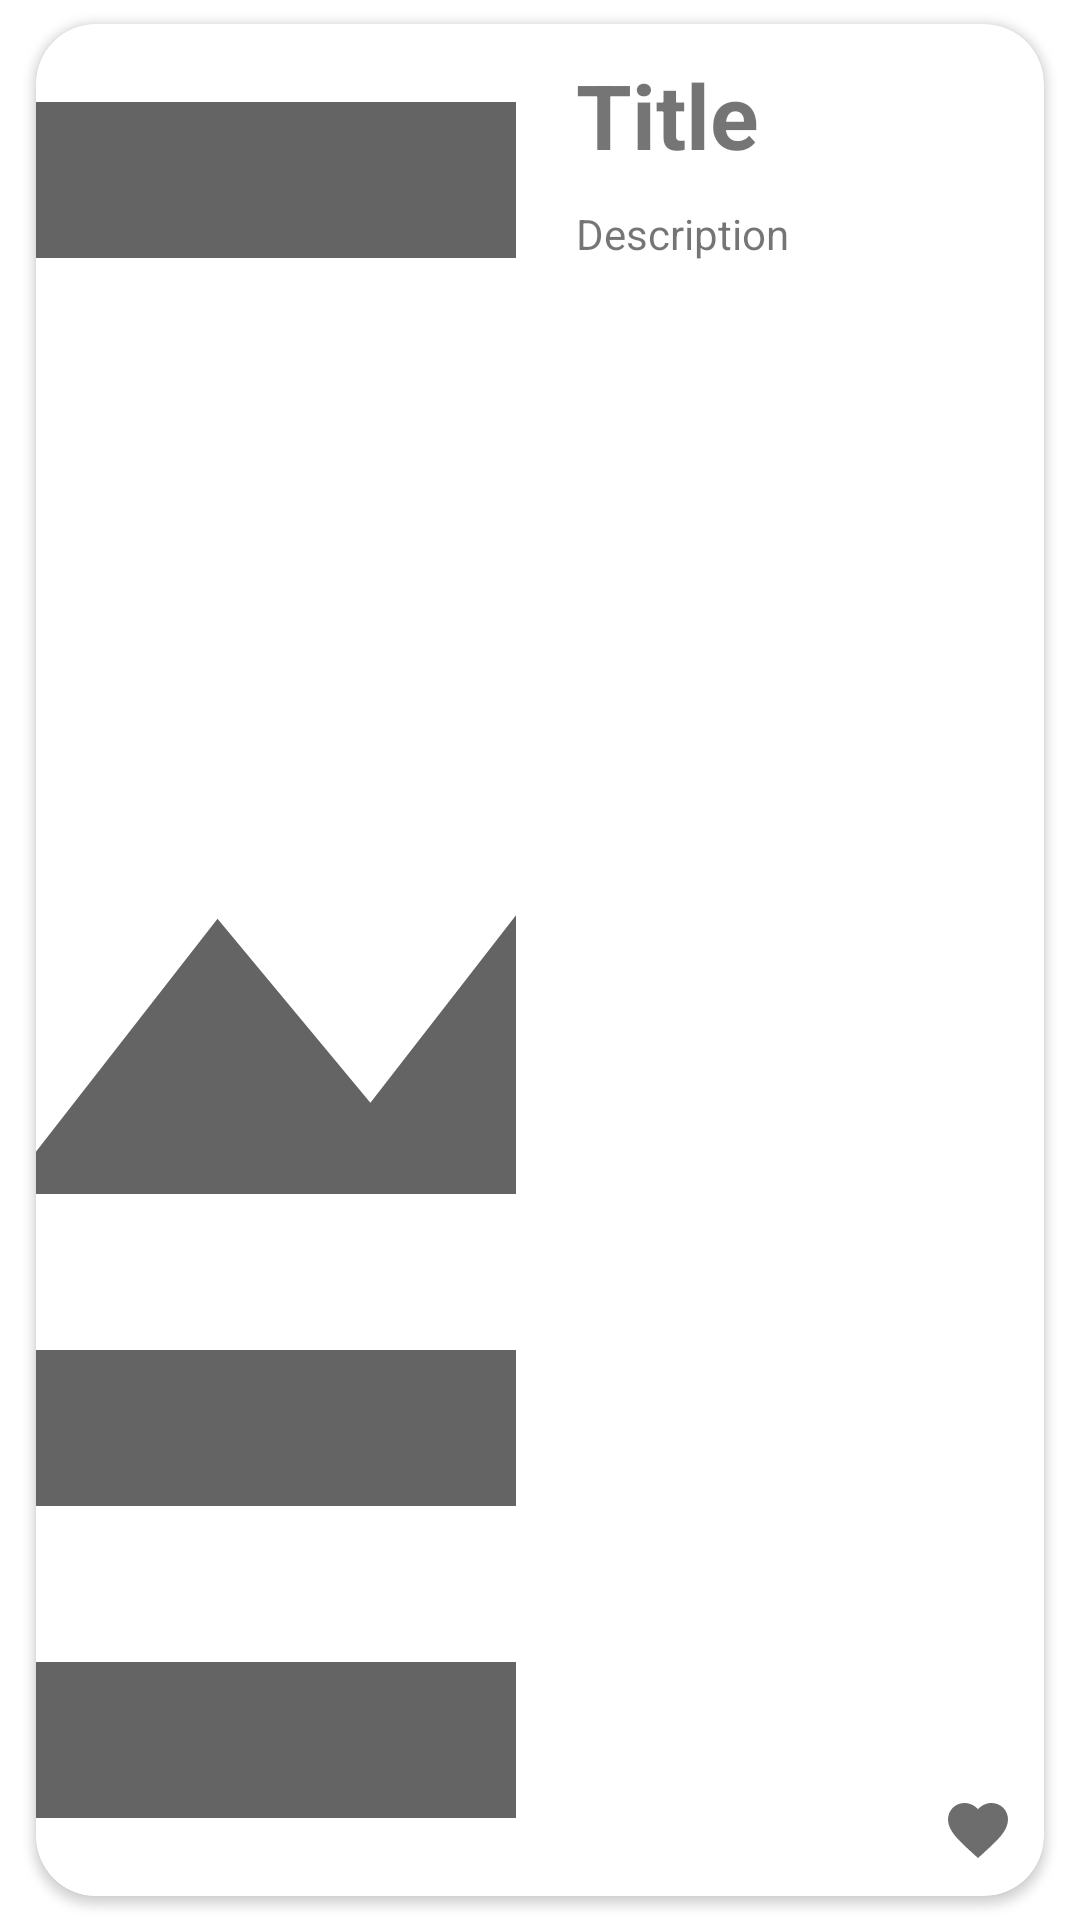

The Android layout XML behind this screen, and the referenced resources:
<!-- AndroidManifest.xml: application theme Theme.OnlineShop -->
<!-- res/layout/recycler_view_row.xml -->
<RelativeLayout xmlns:android="http://schemas.android.com/apk/res/android"
    xmlns:app="http://schemas.android.com/apk/res-auto"
    android:id="@+id/rv_row_mainlayout"
    android:layout_width="match_parent"
    android:layout_height="120dp"
    android:clickable="true"
    android:elevation="5dp"
    android:focusable="true"
    android:foreground="?android:attr/selectableItemBackground">

    <androidx.cardview.widget.CardView
        android:id="@+id/rv_row_poster_box"
        android:layout_width="match_parent"
        android:layout_height="match_parent"
        android:layout_marginLeft="10dp"
        android:layout_marginTop="5dp"
        android:layout_marginRight="10dp"
        android:layout_marginBottom="5dp"
        app:cardPreventCornerOverlap="false"
        app:cardCornerRadius="20dp"
        app:cardUseCompatPadding="true"
        android:elevation="10dp">

        <RelativeLayout
            android:layout_width="match_parent"
            android:layout_height="match_parent">

            <ImageView
                android:id="@+id/poster_image"
                android:layout_width="160dp"
                android:layout_height="match_parent"
                android:layout_alignParentLeft="true"
                android:background="@drawable/posters_rv_row_shape"
                android:scaleType="centerCrop"
                android:src="@drawable/ic_posters" />

            <RelativeLayout
                android:id="@+id/rv_row_category_line"
                android:layout_width="10dp"
                android:layout_height="match_parent"
                android:layout_toRightOf="@id/poster_image"/>

            <TextView
                android:id="@+id/tv_item_title"
                android:layout_width="wrap_content"
                android:layout_height="wrap_content"
                android:layout_alignParentTop="true"
                android:layout_marginLeft="10dp"
                android:layout_marginTop="10dp"
                android:layout_toRightOf="@+id/rv_row_category_line"
                android:text="Title"
                android:textSize="30sp"
                android:textStyle="bold" />

            <TextView
                android:id="@+id/tv_item_description"
                android:layout_width="wrap_content"
                android:layout_height="wrap_content"
                android:layout_below="@+id/tv_item_title"
                android:layout_marginLeft="10dp"
                android:layout_marginTop="10dp"
                android:layout_toRightOf="@+id/rv_row_category_line"
                android:text="Description" />

            <ImageButton
                android:id="@+id/btn_like"
                android:layout_width="wrap_content"
                android:layout_height="wrap_content"
                android:layout_alignParentRight="true"
                android:layout_alignParentBottom="true"
                android:layout_centerVertical="true"
                android:layout_marginRight="10dp"
                android:layout_marginBottom="10dp"
                android:background="?android:attr/selectableItemBackground"
                android:src="@drawable/ic_gray_heart" />

        </RelativeLayout>

    </androidx.cardview.widget.CardView>

</RelativeLayout>
<!-- resources referenced by this layout -->
<resources>
  <!-- drawable ic_gray_heart (drawable) -->
  <vector android:height="24dp" android:tint="#6E6D6D"
      android:viewportHeight="24" android:viewportWidth="24"
      android:width="24dp" xmlns:android="http://schemas.android.com/apk/res/android">
      <path android:fillColor="@android:color/white" android:pathData="M12,21.35l-1.45,-1.32C5.4,15.36 2,12.28 2,8.5 2,5.42 4.42,3 7.5,3c1.74,0 3.41,0.81 4.5,2.09C13.09,3.81 14.76,3 16.5,3 19.58,3 22,5.42 22,8.5c0,3.78 -3.4,6.86 -8.55,11.54L12,21.35z"/>
  </vector>
  <!-- drawable ic_posters (drawable) -->
  <vector android:height="24dp" android:tint="#646464"
      android:viewportHeight="24" android:viewportWidth="24"
      android:width="24dp" xmlns:android="http://schemas.android.com/apk/res/android">
      <path android:fillColor="@android:color/white" android:pathData="M15.96,10.29l-2.75,3.54 -1.96,-2.36L8.5,15h11l-3.54,-4.71zM3,5L1,5v16c0,1.1 0.9,2 2,2h16v-2L3,21L3,5zM21,1L7,1c-1.1,0 -2,0.9 -2,2v14c0,1.1 0.9,2 2,2h14c1.1,0 2,-0.9 2,-2L23,3c0,-1.1 -0.9,-2 -2,-2zM21,17L7,17L7,3h14v14z"/>
  </vector>
  <!-- drawable posters_rv_row_shape (drawable) -->
  <?xml version="1.0" encoding="utf-8"?>
  <shape xmlns:android="http://schemas.android.com/apk/res/android"
      android:shape="rectangle">
  
      <solid android:color="@color/white"/>
      <corners android:radius="20dp"/>
      <padding android:left="0dp" android:top="0dp" android:right="0dp" android:bottom="0dp"/>
  
  </shape>
  <style name="Theme.OnlineShop" parent="Theme.MaterialComponents.Light.NoActionBar">
          
          <item name="colorPrimary">@color/purple_500</item>
          <item name="colorPrimaryVariant">@color/purple_700</item>
          <item name="colorOnPrimary">@color/white</item>
          
          <item name="colorSecondary">@color/teal_200</item>
          <item name="colorSecondaryVariant">@color/teal_700</item>
          <item name="colorOnSecondary">@color/black</item>
          
          <item name="android:statusBarColor" tools:targetApi="l">?attr/colorPrimaryVariant</item>
          
      </style>
  <color name="white">#FFFFFFFF</color>
  <color name="purple_500">#FF6200EE</color>
  <color name="purple_700">#FF3700B3</color>
  <color name="teal_200">#FF03DAC5</color>
  <color name="teal_700">#FF018786</color>
  <color name="black">#FF000000</color>
</resources>
